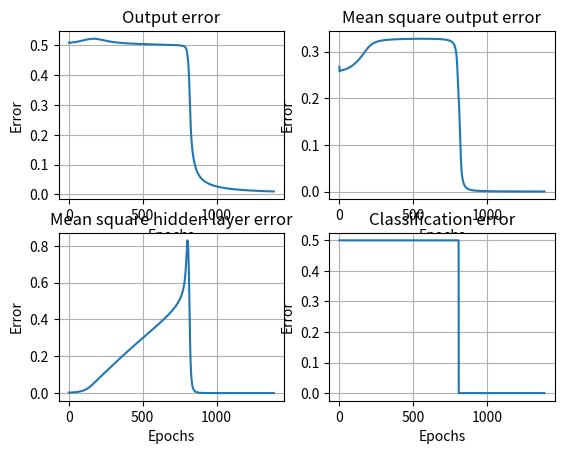
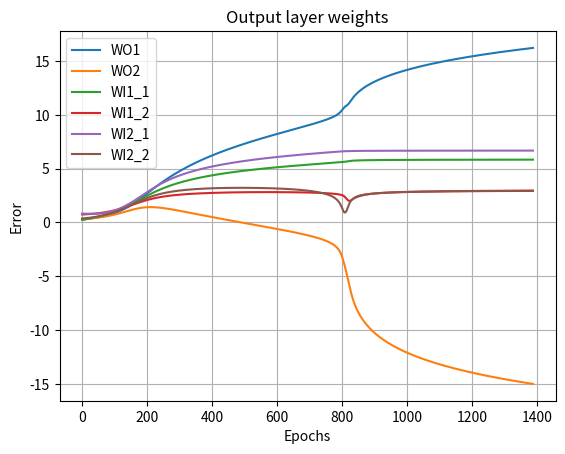

Write Python code to recreate these figures, in order.
import numpy as np
import matplotlib.pyplot as plt

class TwoLayerPerceptron:
    def __init__(self, input_size, hidden_size, output_size, momentum=0.9, initial_learning_rate=0.2, learning_rate_decay=0.9):
        # Model parameters
        self.hidden_weights = np.random.rand(input_size, hidden_size)
        self.hidden_bias = np.random.rand(hidden_size)
        self.output_weights = np.random.rand(hidden_size, output_size)
        self.output_bias = np.random.rand(output_size)
        
        # Lists to store error metrics and weights for visualization
        self.plt_errors = []
        self.plt_mse_errors_output = []
        self.plt_mse_errors_hidden = []
        self.plt_weights_hidden_first = []
        self.plt_weights_hidden_second = []
        self.plt_weights_hidden_third = []
        self.plt_weights_hidden_fourth = []
        self.plt_weights_output_first = []
        self.plt_weights_output_second = []
        self.plt_classification_error = []
        
        # Momentum parameters
        self.momentum = momentum
        self.prev_output_weight_update = np.zeros_like(self.output_weights)
        self.prev_output_bias_update = np.zeros_like(self.output_bias)
        self.prev_hidden_weight_update = np.zeros_like(self.hidden_weights)
        self.prev_hidden_bias_update = np.zeros_like(self.hidden_bias)
        
        # Learning rate parameters
        self.learning_rate = initial_learning_rate
        self.learning_rate_decay = learning_rate_decay

    def sigmoid(self, x):
        # Sigmoid activation function
        return 1 / (1 + np.exp(-x))

    def derivative_sigmoid(self, x):
        # Derivative of sigmoid activation function
        return self.sigmoid(x) * (1 - self.sigmoid(x))
    
    def predict(self, inputs):
        # Forward pass through the network
        self.hidden_layer_input = np.dot(inputs, self.hidden_weights) + self.hidden_bias  # Input to hidden layer
        self.hidden_layer_output = self.sigmoid(self.hidden_layer_input)  # Activation of hidden layer
        self.output_layer_input = np.dot(self.hidden_layer_output, self.output_weights) + self.output_bias  # Input to output layer
        self.output = self.sigmoid(self.output_layer_input)  # Activation of output layer
        return self.output, self.hidden_layer_output

    def train(self, inputs, targets, rewards, batch_size=1, learning_rate=0.2, max_epochs=3000):
        # Training the neural network
        for _ in range(max_epochs):
            for batch_start in range(0, len(inputs), batch_size):
                # Iterate through batches
                self.batch_inputs = inputs[batch_start:batch_start+batch_size]  # Batch of input data
                self.batch_targets = targets[batch_start:batch_start+batch_size]  # Batch of target outputs
                self.output, self.hidden_layer_output = self.predict(self.batch_inputs)  # Forward pass
                self.output_error = self.batch_targets - self.output  # Error at the output layer
                self.output_delta = self.output_error * self.derivative_sigmoid(self.output_layer_input)  # Delta at the output layer
                self.hidden_error = np.dot(self.output_delta, self.output_weights.T)  # Error at the hidden layer
                self.hidden_delta = self.hidden_error * self.derivative_sigmoid(self.hidden_layer_input)  # Delta at the hidden layer
                
                # Update weights and biases
                self.output_weight_gradient = np.dot(self.hidden_layer_output.T, self.output_delta)
                self.prev_output_weight_update = learning_rate * self.output_weight_gradient + self.momentum * self.prev_output_weight_update
                self.output_weights += self.prev_output_weight_update
                self.prev_output_bias_update = learning_rate * np.sum(self.output_delta, axis=0) + self.momentum * self.prev_output_bias_update
                self.output_bias += self.prev_output_bias_update

                self.hidden_weight_gradient = np.dot(self.batch_inputs.T, self.hidden_delta)
                self.prev_hidden_weight_update = learning_rate * self.hidden_weight_gradient + self.momentum * self.prev_hidden_weight_update
                self.hidden_weights += self.prev_hidden_weight_update
                self.prev_hidden_bias_update = learning_rate * np.sum(self.hidden_delta, axis=0) + self.momentum * self.prev_hidden_bias_update
                self.hidden_bias += self.prev_hidden_bias_update

                # Apply reinforcement learning
                self.reward_multiplier = rewards[batch_start:batch_start+batch_size] * self.output_error
                self.output_weights += learning_rate * np.dot(self.hidden_layer_output.T, self.reward_multiplier)
                self.output_bias += learning_rate * np.sum(self.reward_multiplier)

            # Classify outputs
            self.output[self.output >= 0.5] = 1
            self.output[self.output < 0.5] = 0
            self.classification_error = np.mean(np.abs(self.output[:batch_size] - self.batch_targets))

            # Adjust learning rate based on error change
            if len(self.plt_errors) > 1 and self.plt_errors[-1] >= self.plt_errors[-2]:
                self.learning_rate *= self.learning_rate_decay

            # Error metrics
            self.error = np.mean(np.abs(self.output_error))
            self.plt_errors.append(self.error)

            self.mse_error_output = np.mean(self.output_error ** 2)
            self.plt_mse_errors_output.append(self.mse_error_output)
            self.mse_error_hidden = np.mean(self.hidden_error ** 2)
            self.plt_mse_errors_hidden.append(self.mse_error_hidden)

            # Store weights for visualization
            self.plt_weights_hidden_first.append(self.hidden_weights[0][0])
            self.plt_weights_hidden_second.append(self.hidden_weights[0][1])
            self.plt_weights_hidden_third.append(self.hidden_weights[1][0])
            self.plt_weights_hidden_fourth.append(self.hidden_weights[1][1])
            self.plt_weights_output_first.append(self.output_weights[0][0])
            self.plt_weights_output_second.append(self.output_weights[1][0])

            self.plt_classification_error.append(self.classification_error)

            # Termination condition
            if self.mse_error_output < 0.0001:
                break



    def plot(self):
        # Visualization of error metrics and weights
        plt.figure()
        plt.subplot(2,2,1)
        plt.plot(self.plt_errors)
        plt.title('Output error')
        plt.grid(visible=1)
        plt.xlabel('Epochs')
        plt.ylabel('Error')
        
        plt.subplot(2,2,2)
        plt.plot(self.plt_mse_errors_output)
        plt.title('Mean square output error')
        plt.grid(visible=1)
        plt.xlabel('Epochs')
        plt.ylabel('Error')
        
        plt.subplot(2,2,3)
        plt.plot(self.plt_mse_errors_hidden)
        plt.title('Mean square hidden layer error')
        plt.grid(visible=1)
        plt.xlabel('Epochs')
        plt.ylabel('Error')
        
        plt.subplot(2,2,4)
        plt.plot(self.plt_classification_error)
        plt.title('Classification error')
        plt.grid(visible=1)
        plt.xlabel('Epochs')
        plt.ylabel('Error')
        plt.draw()
        
        plt.figure()
        plt.plot(self.plt_weights_output_first, label='WO1')
        plt.plot(self.plt_weights_output_second, label = 'WO2')
        plt.plot(self.plt_weights_hidden_first, label='WI1_1')
        plt.plot(self.plt_weights_hidden_second, label='WI1_2')
        plt.plot(self.plt_weights_hidden_third, label='WI2_1')
        plt.plot(self.plt_weights_hidden_fourth, label='WI2_2')
        plt.legend()
        plt.title('Output layer weights')
        plt.grid(visible=1)
        plt.xlabel('Epochs')
        plt.ylabel('Error')
        plt.show()

def main():
    # Input data, target outputs, and rewards
    inputs = np.array([[0, 0], [0, 1], [1, 0], [1, 1]])
    targets = np.array([[0], [1], [1], [0]])
    rewards = np.array([[4], [4], [4], [4]])

    # Create and train the neural network
    perceptron = TwoLayerPerceptron(input_size=2, hidden_size=2, output_size=1)
    perceptron.train(inputs, targets, rewards, batch_size=2)
    perceptron.plot()  # Visualize training progress
    
    # Test the trained neural network
    print("\nTesting XOR gate:")
    for i in range(len(inputs)):
        x1 = inputs[i][0]
        x2 = inputs[i][1]
        prediction = perceptron.predict(np.array([[x1, x2]]))[0]
        print(f"Input: ({x1}, {x2}), Predicted Output: {prediction}")

if __name__ == "__main__":
    main()
